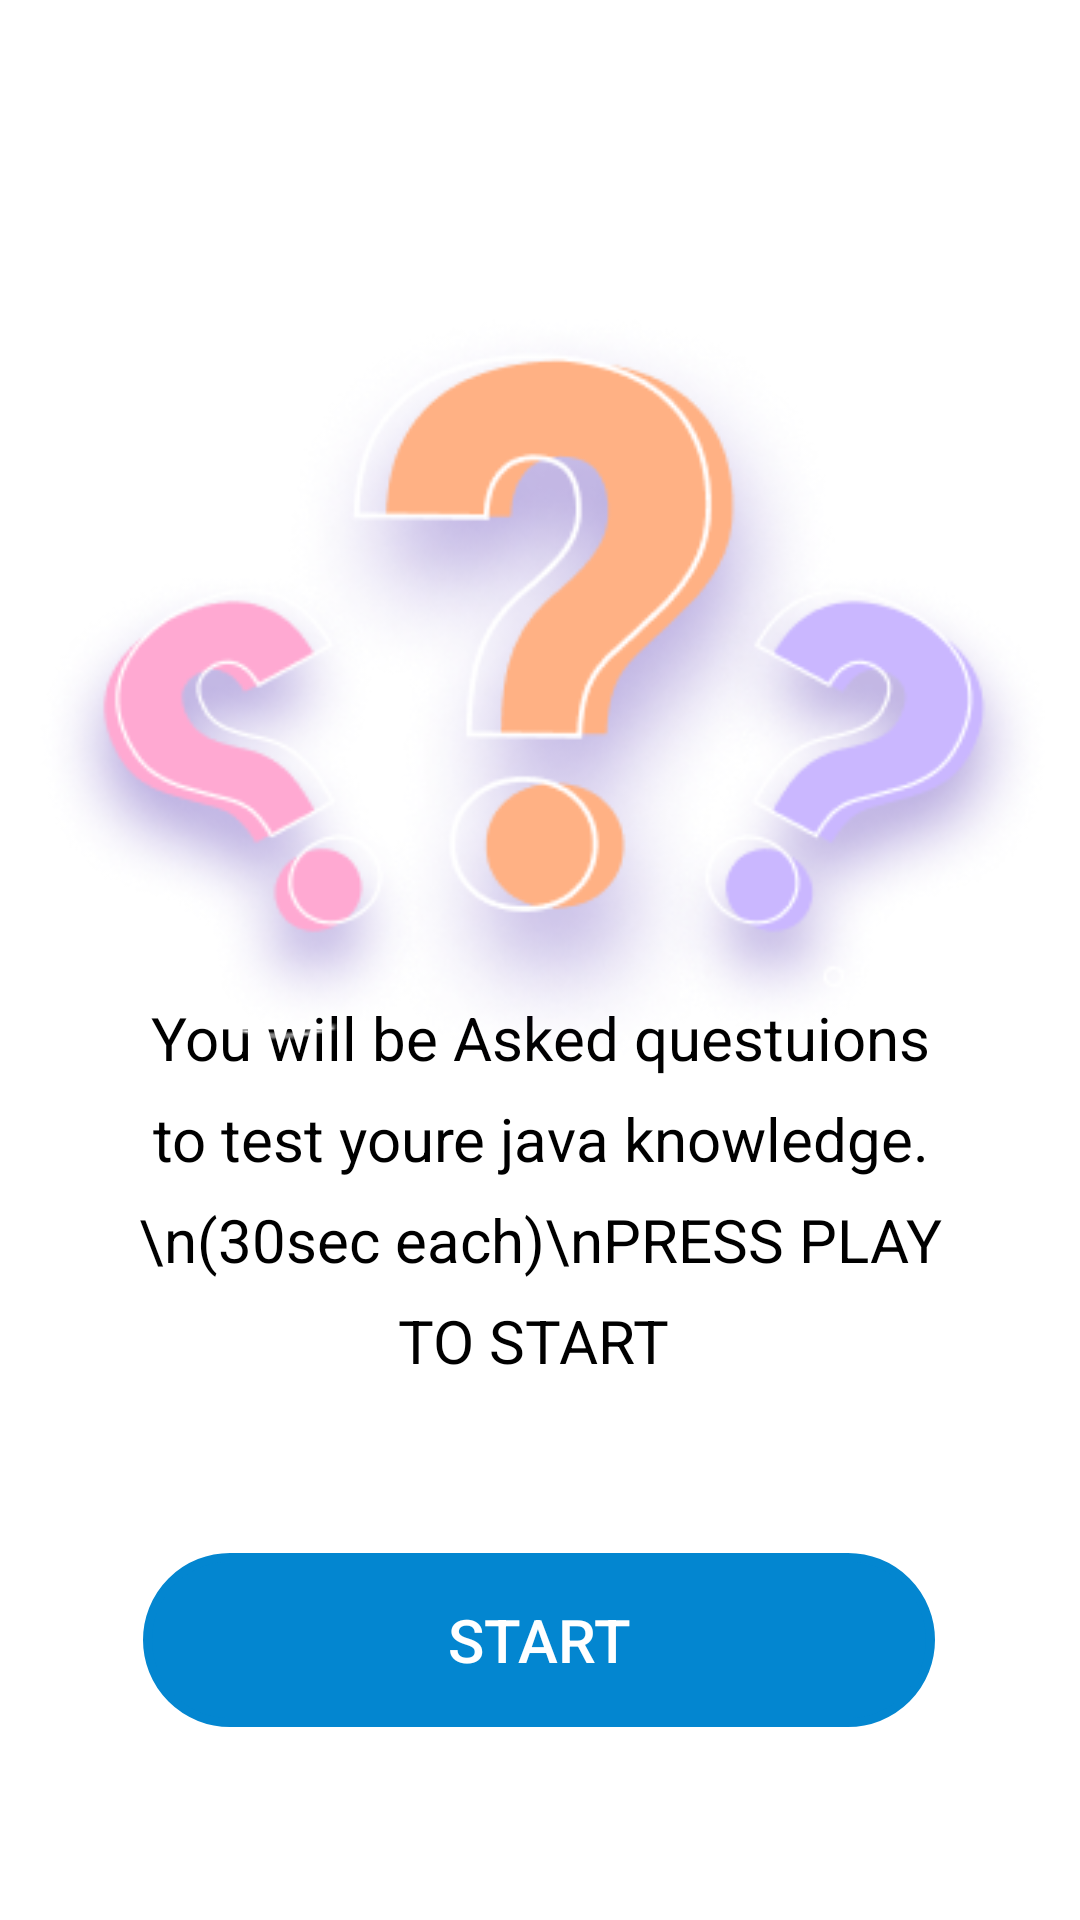

Here is an Android app screen rendered from its layout file. Give the layout XML and the strings, colors and styles it references.
<!-- AndroidManifest.xml: application theme Theme.Quizapp -->
<!-- res/layout/activity_main.xml -->
<?xml version="1.0" encoding="utf-8"?>
<androidx.constraintlayout.widget.ConstraintLayout xmlns:android="http://schemas.android.com/apk/res/android"
    xmlns:app="http://schemas.android.com/apk/res-auto"
    xmlns:tools="http://schemas.android.com/tools"
    android:layout_width="match_parent"
    android:layout_height="match_parent"
    android:orientation="vertical"
    android:gravity="center"
    android:background="@color/white"
    tools:context=".MainActivity">

    <TextView
        android:layout_width="297dp"
        android:layout_height="218dp"
        android:lineSpacingExtra="10dp"
        android:text="You will be Asked questuions to test youre java knowledge. \n(30sec each)\nPRESS PLAY TO START "
        android:textAlignment="center"
        android:textColor="@color/black"
        android:textSize="20dp"
        app:layout_constraintBottom_toTopOf="@+id/Play_btn"
        app:layout_constraintEnd_toEndOf="parent"
        app:layout_constraintStart_toStartOf="parent"
        app:layout_constraintTop_toBottomOf="@+id/imageView2" />

    <Button
        android:id="@+id/Play_btn"
        android:layout_width="264dp"
        android:layout_height="58dp"
        android:background="@drawable/background_btn_blue"
        android:backgroundTint="#0386D0"
        android:gravity="center"
        android:text="Start"
        android:textColor="@color/white"
        android:textSize="20dp"
        app:layout_constraintBottom_toBottomOf="parent"
        app:layout_constraintEnd_toEndOf="parent"
        app:layout_constraintHorizontal_bias="0.496"
        app:layout_constraintStart_toStartOf="parent"
        app:layout_constraintTop_toBottomOf="@+id/imageView2"
        app:layout_constraintVertical_bias="0.703" />

    <ImageView
        android:id="@+id/imageView2"
        android:layout_width="wrap_content"
        android:layout_height="wrap_content"
        android:layout_below="@id/Play_btn"
        android:layout_alignParentStart="true"
        android:layout_alignParentTop="true"
        android:backgroundTint="#0386D0"
        android:src="@drawable/qu_icon"
        app:layout_constraintBottom_toBottomOf="parent"
        app:layout_constraintEnd_toEndOf="parent"
        app:layout_constraintHorizontal_bias="0.444"
        app:layout_constraintStart_toStartOf="parent"
        app:layout_constraintTop_toTopOf="parent"
        app:layout_constraintVertical_bias="0.259" />


</androidx.constraintlayout.widget.ConstraintLayout>
<!-- resources referenced by this layout -->
<resources>
  <color name="black">#FF000000</color>
  <color name="white">#FFF</color>
  <!-- drawable background_btn_blue (drawable) -->
  <?xml version="1.0" encoding="utf-8"?>
  <selector xmlns:android="http://schemas.android.com/apk/res/android">
      <item>
          <shape android:shape="rectangle">
              <stroke android:width="3dp" android:color="#0386D0"/>
              <corners android:radius="50dp"/>
          </shape>
      </item>
  </selector>
  <!-- drawable qu_icon: png bitmap (drawable, 105461 bytes) -->
  <style name="Theme.Quizapp" parent="Base.Theme.Quizapp" />
  <style name="Base.Theme.Quizapp" parent="Theme.AppCompat.DayNight.NoActionBar">
          
          
      </style>
</resources>
